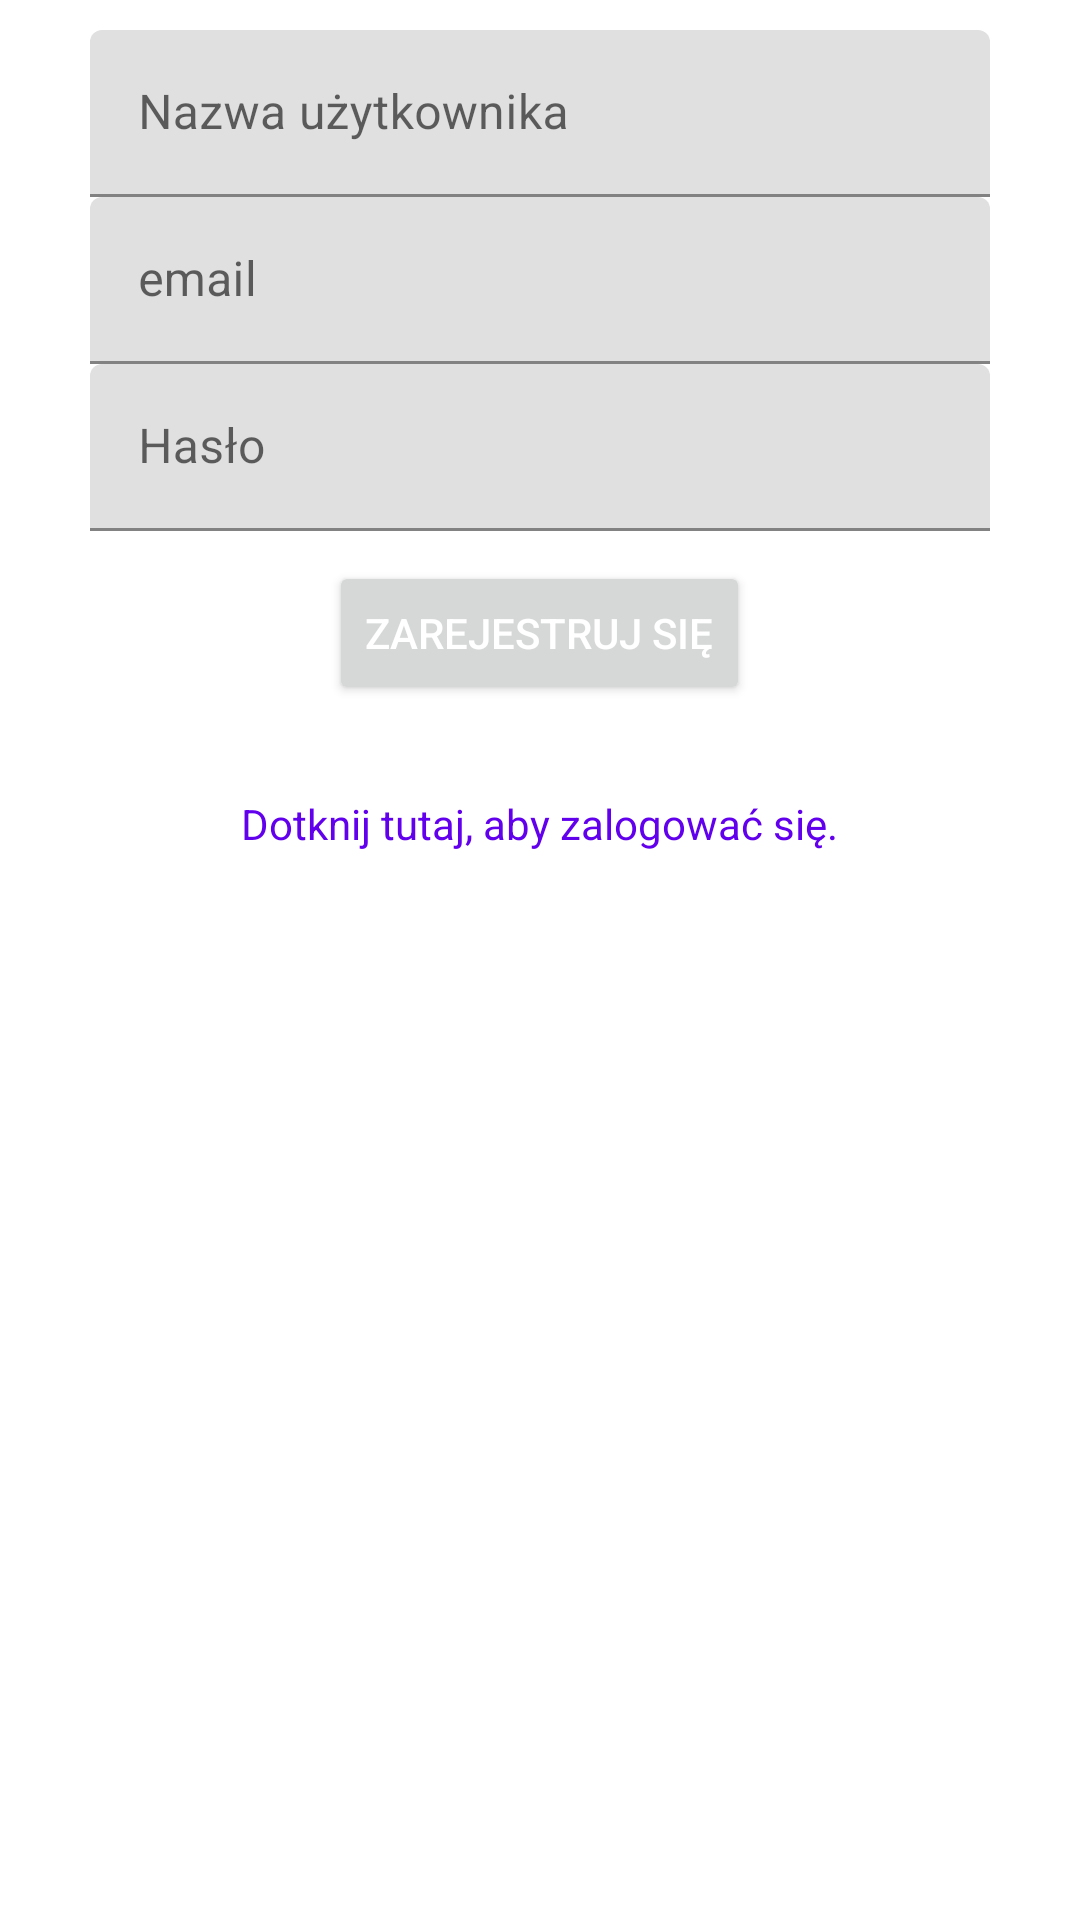

Reconstruct the res/layout file that produces this screen, plus the resources it refers to.
<!-- AndroidManifest.xml: application theme Theme.StarClicker -->
<!-- res/layout/dialog_sign_up.xml -->
<?xml version="1.0" encoding="utf-8"?>
<LinearLayout xmlns:android="http://schemas.android.com/apk/res/android"
    android:layout_width="match_parent"
    android:layout_height="match_parent"
    android:orientation="vertical"
    android:padding="10dp"
    android:gravity="center_horizontal">

    <com.google.android.material.textfield.TextInputLayout
        android:id="@+id/tilName"
        android:layout_width="300dp"
        android:layout_height="wrap_content">
        <com.google.android.material.textfield.TextInputEditText
            android:hint="Nazwa użytkownika"
            android:id="@+id/tietName"
            android:inputType="textEmailAddress"
            android:layout_height="match_parent"
            android:layout_width="match_parent" />
    </com.google.android.material.textfield.TextInputLayout>

    <com.google.android.material.textfield.TextInputLayout
        android:id="@+id/tilEmail"
        android:layout_width="300dp"
        android:layout_height="wrap_content">
        <com.google.android.material.textfield.TextInputEditText
            android:hint="email"
            android:id="@+id/tietEmail"
            android:inputType="textEmailAddress"
            android:layout_height="match_parent"
            android:layout_width="match_parent" />
    </com.google.android.material.textfield.TextInputLayout>

    <com.google.android.material.textfield.TextInputLayout
        android:id="@+id/tilPassword"
        android:layout_height="wrap_content"
        android:layout_width="300dp">
        <com.google.android.material.textfield.TextInputEditText
            android:id="@+id/tietPassword"
            android:inputType="textPassword"
            android:hint="Hasło"
            android:layout_height="wrap_content"
            android:layout_width="match_parent" />
    </com.google.android.material.textfield.TextInputLayout>

    <Button
        android:id="@+id/btnSignUp"
        android:layout_height="wrap_content"
        android:layout_width="wrap_content"
        android:layout_marginTop="10dp"
        android:text="Zarejestruj się"
        android:textColor="@color/white"/>
    <TextView
        android:id="@+id/tvSignIn"
        android:layout_width="wrap_content"
        android:layout_height="wrap_content"
        android:layout_marginTop="30dp"
        android:textColor="@color/design_default_color_primary"
        android:text="Dotknij tutaj, aby zalogować się."/>

</LinearLayout>
<!-- resources referenced by this layout -->
<resources>
  <color name="white">#FFFFFFFF</color>
  <style name="Theme.StarClicker" parent="Theme.MaterialComponents.DayNight.NoActionBar">
          
          <item name="colorPrimary">@color/purple_500</item>
          <item name="colorPrimaryVariant">@color/purple_700</item>
          <item name="colorOnPrimary">@color/white</item>
          
          <item name="colorSecondary">@color/teal_200</item>
          <item name="colorSecondaryVariant">@color/teal_700</item>
          <item name="colorOnSecondary">@color/black</item>
          
          <item name="android:statusBarColor" tools:targetApi="l">?attr/colorPrimaryVariant</item>
          
          <item name="colorAccent">#AF90FF</item>
          <item name="android:colorPrimary">@color/light_blue</item>
          <item name="backgroundColor">@color/celeste</item>
      </style>
  <color name="purple_500">#FF6200EE</color>
  <color name="purple_700">#FF3700B3</color>
  <color name="teal_200">#FF03DAC5</color>
  <color name="teal_700">#FF018786</color>
  <color name="black">#FF000000</color>
  <color name="light_blue">#50C0FF</color>
  <color name="celeste">#B2FFFF</color>
</resources>
